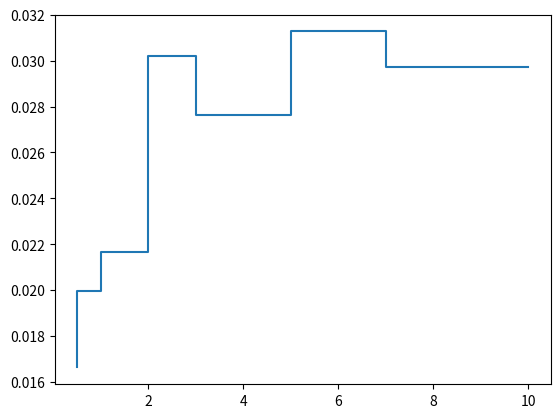

This figure's Python source:
import pandas as pd
import numpy as np
from scipy.optimize import fsolve
from matplotlib import pyplot as plt

# treasury rate data from U.S. DEPARTMENT OF THE TREASURY
treasury_yield_curve = [0.79, 0.64, 0.45, 0.41, 0.39, 0.49, 0.53, 0.58, 0.69, 0.74, 1.09, 1.25]
treasury_yield_curve = [x/100 for x in treasury_yield_curve]
tyc_date = ['1 Mo',	'2 Mo', '3 Mo',	'6 Mo', '1 Yr',	'2 Yr',	'3 Yr',	'5 Yr',	'7 Yr',	'10 Yr', '20 Yr', '30 Yr']

# transpose the string date to float (year)
tyc_year = []
for x in tyc_date:
    s = x.split()
    if s[1] == 'Mo':
        tyc_year.append(int(s[0])/12)
    else:
        tyc_year.append(int(s[0]))


# using interpolation to find t-bill rates of all intervals (quarter)
def linear_tcy(curve, date):
    ltcy = []
    for i in range(120):
        i = (i+1)/4
        for j in range(len(date)):
            if (i >= date[j]) & (i <= date[j+1]):
                ltcy.append(curve[j]+(curve[j+1]-curve[j])*(i-date[j])/(date[j+1]-date[j]))
                break
    return ltcy


# the yield curve (quarterly)
ltcy = linear_tcy(treasury_yield_curve,tyc_year)


# function to calculate the discount factor curve
def discout_factor(ltcy):
    discount = []
    for i in range(len(ltcy)):
        year = (i+1)/4
        if i < 4:
            discount.append(1/(1+ltcy[i]*year))
        else:
            discount.append(1/np.power((1+ltcy[i]), year))
    return discount


df = discout_factor(ltcy)


# tyc = pd.DataFrame({'yield': treasury_yield_curve, 'date': tyc_date})
# tyc.set_index(tyc.date, inplace=True)
# tyc.drop(columns='date', inplace=True)


# input the csd data

# credit_default_spread = [0.40,	0.56, 0.76,	0.97, 1.03,	1.10, 1.16,	1.34, 1.36,	1.38]
# cds_rate = [x/100 for x in credit_default_spread]
# cds_date = ['Spread1y',	'Spread2y',	'Spread3y',	'Spread4y',	'Spread5y',	'Spread7y',	'Spread10y',
#             'Spread15y', 'Spread20y', 'Spread30y']
# cds_year = [int(x[6:-1]) for x in cds_date]

credit_default_spread = [100, 110, 120, 140, 150, 160, 165]
cds_rate = [x/10000 for x in credit_default_spread]

cds_year = [0.5, 1, 2, 3, 5, 7, 10]

recover = 0.4


# the survival probability function, input the hazard rate and the time(quarter),
# it will return the survival probability. It's a recursive function. Time-cost but simple.
def Q(lam, quarter):

    if quarter == 0:
        return 1
    if quarter == 1:
        return np.exp(-1/4 * lam[0])

    year = quarter/4
    if year <= cds_year[0]:
        multiplier = np.exp(-1/4 * lam[0])
    else:
        for x in range(len(cds_year)):
            if (year > cds_year[x]) & (year <= cds_year[x+1]):

                multiplier = np.exp(-1 / 4 * lam[x+1])
                break
    sur_pro = Q(lam, quarter-1)*multiplier
    return sur_pro


lamm = np.zeros(len(cds_year))

# use a loop to calculate every hazard rate.
for x in range(len(cds_year)):
    year = cds_year[x]
    quarter = int(year*4)

# build a function show the difference between premium leg and protection leg
    def func(y):
        lamm[x] = y
        sum = 0
        for i in range(quarter):
            sum += (cds_rate[x]/4*Q(lamm, i+1) - (1 - recover)*(Q(lamm, i) - Q(lamm, i+1)))*df[i]
        return sum
# use fsolve function to solve the hazard rate
    r = fsolve(func, 0)
    lamm[x] = r

output = pd.DataFrame({'Year': cds_year, 'Risk Intensity': lamm, 'Spread': credit_default_spread})
print(output)

plt.step(cds_year, lamm)
plt.show()